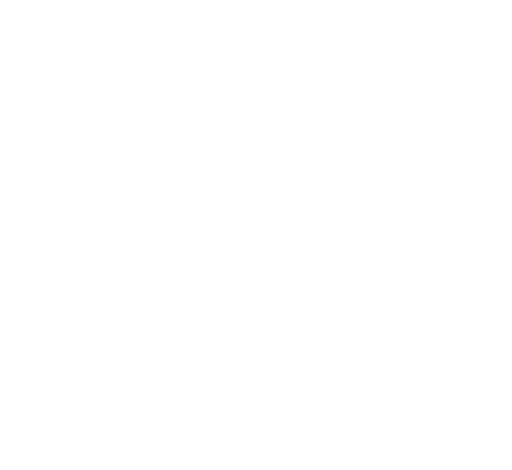
t = 0.00 s
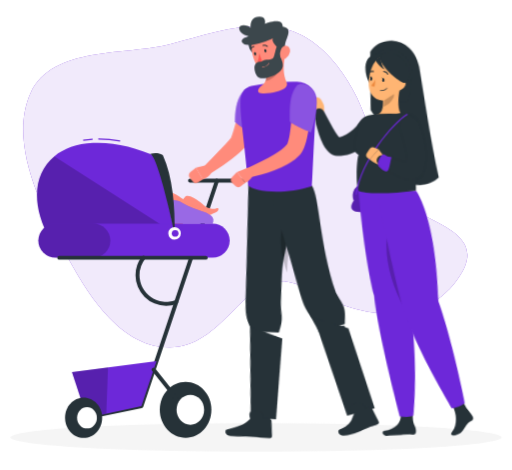
t = 1.44 s
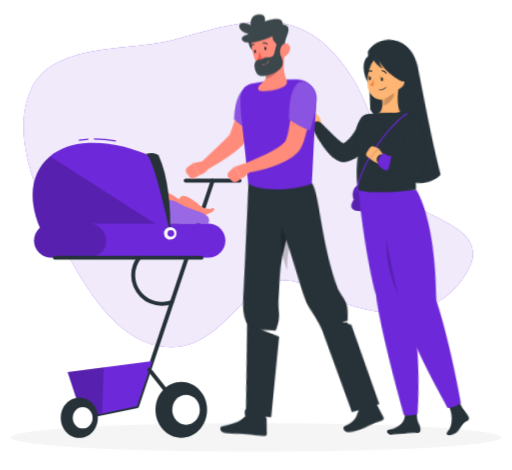
t = 3.24 s
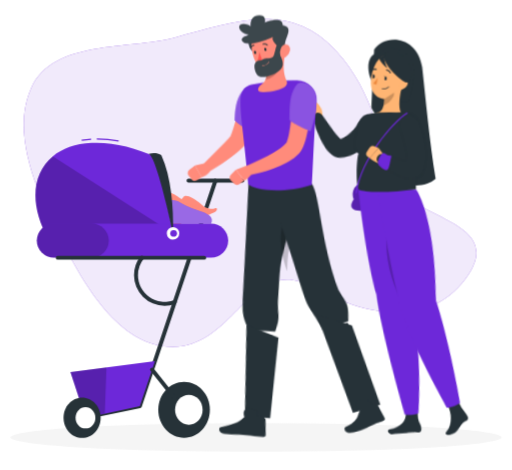
t = 4.64 s
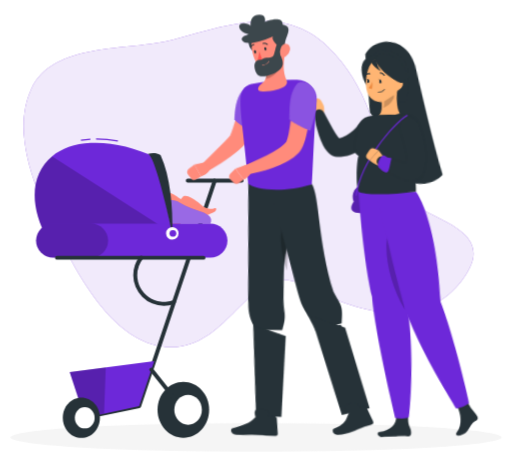
t = 6.44 s
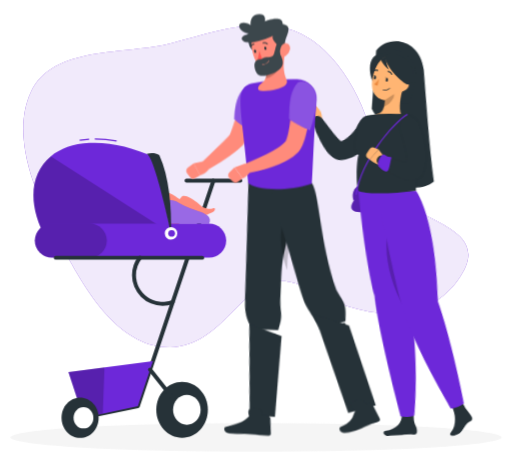
t = 7.84 s

The animated SVG that drew these frames (rendered in a browser with its animation timeline set to each time). Animation: 15 CSS @keyframes rules; one cycle of 9.44 s, repeats indefinitely.

<svg xmlns="http://www.w3.org/2000/svg" viewBox="48 71 404 371" id="ss-family"><style>svg#ss-family #m-leg1{transform-box:view-box;transform-origin:254px 220px;animation:1.5s ease-in-out 0.9s infinite k-m-leg1}svg#ss-family #m-leg2{transform-box:view-box;transform-origin:278px 220px;animation:1.5s ease-in-out 0.9s infinite k-m-leg2}svg#ss-family #m-armf{transform-box:view-box;transform-origin:283px 150px;animation:3.0s ease-in-out 1.08s infinite k-m-armf}svg#ss-family #m-armb{transform-box:view-box;transform-origin:243px 150px;animation:3.0s ease-in-out 1.08s infinite k-m-armb}svg#ss-family #w-leg1{transform-box:view-box;transform-origin:345px 226px;animation:1.5s ease-in-out 0.9s infinite k-w-leg1}svg#ss-family #w-leg2{transform-box:view-box;transform-origin:375px 226px;animation:1.5s ease-in-out 0.9s infinite k-w-leg2}svg#ss-family #w-arm{transform-box:view-box;transform-origin:336px 172px;animation:4s ease-in-out 0.9s infinite k-w-arm}svg#ss-family #w-head{transform-box:view-box;transform-origin:355px 168px;animation:4s ease-in-out 0.9s infinite k-w-head}svg#ss-family #background-simple{transform-box:fill-box;transform-origin:center;animation:0.8s 1 both cubic-bezier(.2,.7,.2,1) bxGrow,8s infinite none ease-in-out drift;animation-delay:0s,0.9s}svg#ss-family #Shadow{transform-box:fill-box;transform-origin:center;animation:0.6s 1 both linear bxFade;animation-delay:0.2s}svg#ss-family #Stroller{transform-box:fill-box;transform-origin:center;animation:0.7s 1 both cubic-bezier(.2,.7,.2,1) bxIn,3.0s infinite none ease-in-out k-Stroller;animation-delay:0.18s,1.08s}svg#ss-family #character-2{transform-box:fill-box;transform-origin:center;animation:0.7s 1 both cubic-bezier(.2,.7,.2,1) bxIn,0.75s infinite none ease-in-out k-character-2;animation-delay:0.36s,1.26s}svg#ss-family #character-1{transform-box:fill-box;transform-origin:center;animation:0.7s 1 both cubic-bezier(.2,.7,.2,1) bxIn,0.75s infinite none ease-in-out k-character-1;animation-delay:0.54s,1.44s}@keyframes bxFade{from{opacity:0}to{opacity:1}}@keyframes bxGrow{from{opacity:0;transform:scale(.92)}to{opacity:1;transform:none}}@keyframes bxIn{from{opacity:0;transform:translateY(14px)}to{opacity:1;transform:none}}@keyframes drift{0%,100%{transform:none}50%{transform:translate(4px,-3px) scale(1.02)}}@keyframes k-m-leg1{0%,100%{transform:rotate(-4deg)}50%{transform:rotate(5deg)}}@keyframes k-m-leg2{0%,100%{transform:rotate(5deg)}50%{transform:rotate(-4deg)}}@keyframes k-m-armf{0%,100%{transform:rotate(0deg)}50%{transform:rotate(5deg)}}@keyframes k-m-armb{0%,100%{transform:rotate(0deg)}50%{transform:rotate(5deg)}}@keyframes k-w-leg1{0%,100%{transform:rotate(4deg)}50%{transform:rotate(-4deg)}}@keyframes k-w-leg2{0%,100%{transform:rotate(-4deg)}50%{transform:rotate(4deg)}}@keyframes k-w-arm{0%,40%,100%{transform:rotate(0)}55%{transform:rotate(-18deg)}70%{transform:rotate(-8deg)}85%{transform:rotate(-18deg)}}@keyframes k-w-head{0%,100%{transform:rotate(0)}30%,50%{transform:rotate(-7deg)}75%{transform:rotate(2deg)}}@keyframes k-Stroller{0%,100%{transform:translate(0px,0px)}50%{transform:translate(-7px,0px)}}@keyframes k-character-2{0%,100%{transform:translate(0px,0px)}50%{transform:translate(0px,-2px)}}@keyframes k-character-1{0%,100%{transform:translate(0px,0px)}50%{transform:translate(0px,-2px)}}@media (prefers-reduced-motion: reduce){svg#ss-family *{animation:none!important}}</style><g id="background-simple"><path d="M352.39,219.48c-10.88-16.7-10.26-39.13-17.09-57.52s-17.44-36.42-31.8-50.23C268.36,78,226.31,94.48,182.38,106c-34.92,9.18-93.47,1.21-110.4,38.73-17.16,38,7.81,87.93,24.5,120.26,15.43,29.88,43.31,81,85.53,80.27,48.17-.79,60.6-71.92,106.8-46.69,36.9,20.15,89,35.11,119.37-6.14C440.4,248.72,370.35,247,352.39,219.48Z" style="fill:#6D28D9" /><path d="M352.39,219.48c-10.88-16.7-10.26-39.13-17.09-57.52s-17.44-36.42-31.8-50.23C268.36,78,226.31,94.48,182.38,106c-34.92,9.18-93.47,1.21-110.4,38.73-17.16,38,7.81,87.93,24.5,120.26,15.43,29.88,43.31,81,85.53,80.27,48.17-.79,60.6-71.92,106.8-46.69,36.9,20.15,89,35.11,119.37-6.14C440.4,248.72,370.35,247,352.39,219.48Z" style="fill:#fff;opacity:0.9" /></g><g id="Shadow"><ellipse id="path" cx="250" cy="416.24" rx="193.89" ry="11.32" style="fill:#f5f5f5" /></g><g id="Stroller"><path d="M116.24,402.3a1.57,1.57,0,0,1-.32-3.11l43.19-8.93,59.38-177.19a1.57,1.57,0,1,1,3,1L161.8,392.12a1.57,1.57,0,0,1-1.17,1l-44.07,9.11A1.22,1.22,0,0,1,116.24,402.3Z" style="fill:#263238" /><path d="M172.59,245.12s16.4-11,21.91-18.36c3.76-5,18.18,8.9,18.18,8.9l-3.36,4.24s-6.37-.34-9.53-2.78c-.67,5.33-8.81,12.48-8.81,12.48Z" style="fill:#ff8b7b" /><path d="M208.72,239.37c.47,1.42,2,4.44,3.59,2.91,2.92-2.81,6.24-3,7.76-4.33s1.69-3.52-.56-2.53-4.63.26-8.18-1C209,234.92,208.72,239.37,208.72,239.37Z" style="fill:#ff8b7b" /><path d="M158.41,242.28s16.4-11,21.91-18.37c3.76-5,18.18,8.91,18.18,8.91l-3.36,4.24s-6.38-.35-9.53-2.78c-.67,5.33-8.81,12.47-8.81,12.47Z" style="fill:#ff8b7b" /><path d="M194.54,236.53c.47,1.41,2,4.44,3.59,2.91,2.92-2.82,6.24-3,7.76-4.34s1.68-3.51-.56-2.53-4.64.26-8.18-1C194.78,232.08,194.54,236.53,194.54,236.53Z" style="fill:#ff8b7b" /><path d="M148.22,247.45c8.51-12.38,33-23.55,44.38-16.4s28,7.08,24,16.4Z" style="fill:#6D28D9" /><path d="M148.22,247.45c8.51-12.38,33-23.55,44.38-16.4s28,7.08,24,16.4Z" style="fill:#fff;opacity:0.30000000000000004" /><polygon points="160.31 391.62 172.23 356.06 105.54 364.68 117.4 400.73 160.31 391.62" style="fill:#6D28D9" /><polygon points="132.63 397.49 133.98 361 105.54 364.68 117.4 400.73 132.63 397.49" style="opacity:0.2" /><path d="M114.48,182.11l-.16-1a72.8,72.8,0,0,1,7.54-.8l0,1A71,71,0,0,0,114.48,182.11Z" style="fill:#6D28D9" /><path d="M143.5,182.82a96.43,96.43,0,0,0-17.16-1.62v-1a96.6,96.6,0,0,1,17.34,1.64Z" style="fill:#6D28D9" /><path d="M122.05,183.82c-12.76.69-23,4.46-30.41,10.52-16.51,13.53-18.83,38.47-3.17,66.17l98.06-5.32-13-60C156.33,187.2,138.36,182.93,122.05,183.82Z" style="fill:#6D28D9" /><path d="M91.64,194.34c-16.51,13.53-18.83,38.47-3.17,66.17l98.06-5.32Z" style="opacity:0.2" /><path d="M114.74,384.87c8.09,0,14.64,7.1,14.64,15.86s-6.55,15.85-14.64,15.85-14.65-7.1-14.65-15.85S106.65,384.87,114.74,384.87Z" style="fill:#263238" /><path d="M117.4,392.26c4.32,0,7.82,3.79,7.82,8.47s-3.5,8.46-7.82,8.46-7.82-3.79-7.82-8.46S113.08,392.26,117.4,392.26Z" style="fill:#fff" /><path d="M195.25,372.48c11.24,0,20.36,9.87,20.36,22s-9.12,22.05-20.36,22.05-20.38-9.87-20.38-22.05S184,372.48,195.25,372.48Z" style="fill:#263238" /><path d="M195.24,396.13a1.57,1.57,0,0,1-1.23-.59l-25.27-31.76a1.57,1.57,0,1,1,2.46-2l25.27,31.76a1.57,1.57,0,0,1-1.23,2.55Z" style="fill:#263238" /><path d="M199,382.75c6,0,10.87,5.28,10.87,11.78S205,406.3,199,406.3s-10.88-5.27-10.88-11.77S192.94,382.75,199,382.75Z" style="fill:#fff" /><path d="M216.6,274.39H92.49A13.51,13.51,0,0,1,79,260.92h0a13.51,13.51,0,0,1,13.47-13.47H216.6a13.51,13.51,0,0,1,13.47,13.47h0A13.51,13.51,0,0,1,216.6,274.39Z" style="fill:#6D28D9" /><path d="M122.39,274.39H92.49A13.51,13.51,0,0,1,79,260.92h0a13.51,13.51,0,0,1,13.47-13.47h29.9a13.51,13.51,0,0,1,13.47,13.47h0A13.51,13.51,0,0,1,122.39,274.39Z" style="opacity:0.2" /><path d="M186.53,255.19c.46-20.76-1.44-44.84-9.17-61.64,0,0-3.75-2.86-10.08-1.08C173.58,194,186.53,255.19,186.53,255.19Z" style="fill:#263238" /><path d="M191.46,255.19a4.94,4.94,0,1,1-4.93-4.94A4.93,4.93,0,0,1,191.46,255.19Z" style="fill:#fff" /><path d="M189.65,255.19a2.66,2.66,0,1,1-2.66-2.66A2.66,2.66,0,0,1,189.65,255.19Z" style="fill:#6D28D9" /><path d="M241.21,215.14H198.75a1.57,1.57,0,0,1,0-3.14h42.46a1.57,1.57,0,0,1,0,3.14Z" style="fill:#263238" /><path d="M211.14,276H95.54a1.57,1.57,0,0,1,0-3.14h115.6a1.57,1.57,0,1,1,0,3.14Z" style="fill:#263238" /><path d="M179.82,312.37a24.13,24.13,0,0,1-24.1-24.1,23.86,23.86,0,0,1,5.12-14.85,1.57,1.57,0,1,1,2.47,1.94,20.74,20.74,0,0,0-4.45,12.91,21,21,0,0,0,28.47,19.57,1.57,1.57,0,0,1,2,.91,1.56,1.56,0,0,1-.9,2A24,24,0,0,1,179.82,312.37Z" style="fill:#263238" /></g><g id="character-2"><g id="w-head"><path id="wifehair" d="M343 112 C352 99 377 101 381 126 C384 152 387 184 392 214 C384 221 370 221 363 214 C366 197 362 181 358 168 C351 170 345 166 341 158 Z" style="fill:#263238" /><path d="M341.91,138.09c-4.86-7.19-6.18-24.84,7.49-23.76,1.28-7.08,21-3.08,24.25,9.5s-3.42,29.5-3.42,29.5S354.13,156.13,341.91,138.09Z" style="fill:#263238" /><path d="M364.88,141.89c-1.41,5.71-2.79,15-.54,20,0,0-8.42.38-19.18,9-5.07-7.44.79-8.9.79-8.9,4.48-1,5.18-6.49,5.18-10.74Z" style="fill:#ffb573" /><path d="M368.6,131.43c-2.23,9.28-3,13.25-8.47,17.24-8.27,6-18.95,1.26-19.49-8.48-.48-8.78,3.24-22.47,12.9-24.61S370.82,122.15,368.6,131.43Z" style="fill:#ffb573" /><path d="M353.08,135.2c-.13.77-.65,1.31-1.14,1.23s-.8-.78-.66-1.55.65-1.31,1.14-1.22S353.22,134.44,353.08,135.2Z" style="fill:#263238" /><path d="M343.67,133.68c-.13.76-.65,1.31-1.15,1.22s-.79-.78-.66-1.54.65-1.32,1.15-1.23S343.81,132.91,343.67,133.68Z" style="fill:#263238" /><path d="M343.23,132.21l-1.75-.85S342.17,133,343.23,132.21Z" style="fill:#263238" /><path d="M346,134.3a21.05,21.05,0,0,1-3.58,4.39,3.32,3.32,0,0,0,2.63,1Z" style="fill:#ed893e" /><path d="M350.5,143.38a7.57,7.57,0,0,1-1.3-.12.23.23,0,1,1,.08-.45,6.12,6.12,0,0,0,5.35-1.49.23.23,0,0,1,.32,0,.22.22,0,0,1,0,.32A6.33,6.33,0,0,1,350.5,143.38Z" style="fill:#263238" /><path d="M369.27,140.07a6.12,6.12,0,0,1-3.75,3.35c-2.12.59-3.17-1.73-2.57-4.09.54-2.12,2.29-5,4.41-4.51S370.25,138,369.27,140.07Z" style="fill:#ffb573" /><path d="M355.78,130.88a.43.43,0,0,1-.27-.23,3.67,3.67,0,0,0-2.59-2,.47.47,0,0,1-.4-.5.46.46,0,0,1,.51-.4,4.51,4.51,0,0,1,3.29,2.54.46.46,0,0,1-.2.61A.45.45,0,0,1,355.78,130.88Z" style="fill:#263238" /><path d="M341,129a.45.45,0,0,1-.2-.81,4.54,4.54,0,0,1,4.08-.81.46.46,0,0,1-.31.86,3.57,3.57,0,0,0-3.22.68A.48.48,0,0,1,341,129Z" style="fill:#263238" /><path d="M352.64,133.74l-1.74-.85S351.58,134.49,352.64,133.74Z" style="fill:#263238" /><path d="M350.15,115.26c-.34,8.91,13.16,20.41,17.33,22.49s7.14-5.92,4.28-12.5S360.61,111.22,350.15,115.26Z" style="fill:#263238" /><path d="M351.23,116.17a16.14,16.14,0,0,0,2.31,10.41s-5.1-3.16-6.69-7.87Z" style="fill:#263238" /></g><path d="M332.06,217.89c-5.78,1.69-6.7,9-4.9,12.27,0,0-7.32,10,6.63,9.06S338.51,216,332.06,217.89Z" style="fill:#6D28D9" /><path d="M332.06,217.89c-5.78,1.69-6.7,9-4.9,12.27,0,0-7.32,10,6.63,9.06S338.51,216,332.06,217.89Z" style="opacity:0.2" /><g id="w-leg1"><path d="M343,412.07c8.1-.63,13.55-6.19,13-12.08-.31-3.25,10.07-3.54,10.07-3.54-1.64,10.07.42,11.51,1.1,14.11s.51,5.48-1.64,5.53c-2.57.07-3.77-.42-7-.3-3.74.15-7.79.29-14.43.3C341.47,416.1,339.4,412.35,343,412.07Z" style="fill:#263238" /><path d="M331.16,222.33s1.45,47.21,8.32,82.77c1.63,30.09,15.86,96.26,15.86,96.26a22.55,22.55,0,0,0,10.77-.1s7.19-48.33,0-96.67c5.26-50.67,3.47-82.26,3.47-82.26Z" style="fill:#6D28D9" /></g><path d="M369.82,245.82c-.25,14.17-1.14,34.23-3.68,58.76.54,3.63,1,7.27,1.29,10.88C349.82,286.32,345.65,240.28,369.82,245.82Z" style="opacity:0.2" /><g id="w-leg2"><path d="M427.87,396.49a47.45,47.45,0,0,1-7.46-10.59s-9.27,2.28-7.45,5c3.3,4.85,4.91,14.82.66,20.16-2.43,3.05,1.41,3.56,3.95,2.25,4-2.07,3.87-2.85,6-6.28,1.79-2.93,2.5-4.08,5-5.34C430.57,400.6,429.57,398.56,427.87,396.49Z" style="fill:#263238" /><path d="M345.16,222.33s15.61,65.6,25.45,93.62c10.34,29.42,40.75,74.83,41.85,76.78,4.06-1.09,7.68-2.51,10.09-4.86,0,0-11.58-47.11-24.65-79.06-5-66.69-21.73-86.48-21.73-86.48Z" style="fill:#6D28D9" /></g><g id="w-arm"><path d="M303.77,160.88l0-3.91a8.11,8.11,0,0,0-1.12-4l-1.36-2.31a3.69,3.69,0,0,0-4.43-1.6l-2.52.92a3.67,3.67,0,0,0-2.18,4.76l.8,2.13s1.52,6.18,5.46,9.35l1.3-.57A7,7,0,0,0,303.77,160.88Z" style="fill:#ffb573" /><path d="M346.44,175.89l-.41.63-.35.5-.69,1c-.46.63-.94,1.21-1.42,1.81-1,1.17-2,2.28-3.06,3.36a46.34,46.34,0,0,1-7.15,5.91,36.22,36.22,0,0,1-8.79,4.35,29.65,29.65,0,0,1-5,1.21c-.86.12-1.73.22-2.62.26-.43,0-.87.05-1.32,0h-1.16l-.51,0a9.79,9.79,0,0,1-3.43-.84,11.3,11.3,0,0,1-2.19-1.29,14.33,14.33,0,0,1-2.54-2.48A26.91,26.91,0,0,1,303,186a55.74,55.74,0,0,1-3.35-8,91.86,91.86,0,0,1-3.81-15.89,4.05,4.05,0,0,1,7.57-2.52l.07.13c2.41,4.46,4.78,9.08,7.25,13.32a58.86,58.86,0,0,0,3.79,5.89,12.24,12.24,0,0,0,1.77,2c.23.19.42.27.33.16a3.27,3.27,0,0,0-2-.72h-.19l.16,0,.31-.05a4.58,4.58,0,0,0,.63-.1c.41-.07.83-.18,1.24-.29a19.26,19.26,0,0,0,2.5-.9,26.87,26.87,0,0,0,5-3,41.92,41.92,0,0,0,4.71-4.23c.76-.77,1.48-1.6,2.19-2.41l1-1.25L333,167l.45-.56a8.06,8.06,0,0,1,13,9.45Z" style="fill:#263238" /></g><path d="M329.32,176.37c.16,3.84-5.9,12.72,1.58,17.86-1.39,3.13-2.58,24.32.26,28.1,4.12,3,26.48,2.45,45,0,.78-7.66-3.43-23.53,1.73-48.27a9.87,9.87,0,0,0-8.67-11.84c-1.55-.15-3.2-.29-4.89-.37a126.26,126.26,0,0,0-17.73,0c-1.92.18-3.89.42-5.78.69A13.38,13.38,0,0,0,329.32,176.37Z" style="fill:#263238" /><path d="M329.17,225.55h-.07a.51.51,0,0,1-.42-.57c3.8-26.54,28.61-55.66,40.28-63.18a.5.5,0,0,1,.69.15.49.49,0,0,1-.15.69c-11.54,7.44-36.07,36.23-39.83,62.48A.51.51,0,0,1,329.17,225.55Z" style="fill:#6D28D9" /><path d="M351.12,151.18,359,145.9a6.9,6.9,0,0,1-.7,3.47,14.8,14.8,0,0,1-7.57,6.78A24,24,0,0,0,351.12,151.18Z" style="opacity:0.2" /><path d="M377,178.86a122.33,122.33,0,0,0-1.64,15.9c-4.26-5.91-9.11-16.64-8.83-21.65Z" style="opacity:0.2" /><path d="M350.62,195l-3.85-5.16-7.07,7.85s4.71,4.24,9.64,4.67l.71-1.19A6.92,6.92,0,0,0,350.62,195Z" style="fill:#ffb573" /><path d="M339.69,189.48l-2.1,3a3.08,3.08,0,0,0,.76,4.25l1.35.94,7.07-7.85-3.35-1.45A3,3,0,0,0,339.69,189.48Z" style="fill:#ffb573" /><path d="M378.3,168.76c.37.9.63,1.58.92,2.36s.54,1.51.8,2.27c.52,1.51,1,3,1.4,4.58a80.81,80.81,0,0,1,2,9.5c.24,1.63.44,3.29.57,5s.15,3.44.1,5.23a30,30,0,0,1-2.47,11.54l-.12.27a6.85,6.85,0,0,1-1.4,2,10.61,10.61,0,0,1-4.68,2.64,12.12,12.12,0,0,1-3.72.41,20.16,20.16,0,0,1-5.16-.92,40.44,40.44,0,0,1-7.58-3.34,68.34,68.34,0,0,1-6.43-4.1,66.75,66.75,0,0,1-5.89-4.71,4.07,4.07,0,0,1,4.11-6.84l.13.05,6.5,2.34c2.16.76,4.3,1.49,6.39,2.1a37.39,37.39,0,0,0,5.87,1.33,5.37,5.37,0,0,0,1.89,0c.13,0,.1-.12-.21-.07a3.39,3.39,0,0,0-1.61.89l-1.52,2.27a19,19,0,0,0,.48-5.87,53.15,53.15,0,0,0-1-7.46c-.55-2.57-1.19-5.19-2-7.81-.37-1.31-.79-2.62-1.2-3.92l-.64-1.94-.61-1.8-.11-.31a8.08,8.08,0,0,1,15.12-5.67Z" style="fill:#263238" /><path d="M353.1,195c-2.16-2.09-2.85-1.5-4.3,0s-3.52,6.66-2,8.12,4,3.92,6.33,4,2.92-8.7,3.67-10.37S354.35,196.21,353.1,195Z" style="fill:#6D28D9" /></g><g id="character-1"><g id="m-leg1"><path d="M275.37,273.2c-1.58,11.35-.21,23.34-.24,35.12.65,11.62,3.36,11.47-.12,24.19l-20.87.32c-4.55-7.41-6.39-12.05-6.67-21.39-.74-25.7-3.62-94.21-3.62-94.21l18.54-.32,24.43-.41A482.65,482.65,0,0,0,275.37,273.2Z" style="fill:#263238" /><path d="M271.78,403.6c-.06-19.58,8.52-39.27,1.44-68h-18.6c6.06,27.2,7.94,68.06,5.71,67.82Z" style="fill:#263238" /><path d="M259.44,404.11c1.86-4.17,1.41-11.17,1.16-13.37-.4-3.65,13-1.51,12.62.4a98.33,98.33,0,0,0-1,16C268.65,408.22,259.44,404.11,259.44,404.11Z" style="fill:#263238" /><path id="lowleg1" d="M252 329 L278 337 L277 401 L257 401 Z" style="fill:#263238" /><path d="M273.46,401.93l1.2,12.34a1.73,1.73,0,0,1-1.73,1.86c-5.39,0-8.8-.19-14-.27-6.1-.09-9.93.46-17.08.35-4.32-.07-5-4.29-3.16-4.83,8.71-2.6,13.55-4.37,18-9.59,0,0-2.17-4,.32-6.22s9.21-.07,9.72,2.56-.51,2.46-.51,2.46S271,399,273.46,401.93Z" style="fill:#263238" /></g><path d="M281.76,237.51c-16,5.33-13.66,31.5-7.16,49.05a95.32,95.32,0,0,1,.76-13.36C277.22,259.78,279.62,247.35,281.76,237.51Z" style="opacity:0.2" /><g id="m-leg2"><path d="M309.41,303.52c-11.49-38.69-9.35-76.58-15.35-85.52L260,217.49s6.71,26.27,13.11,52.08c3.55,14.27,6.67,28.49,9.19,37.9,2.82,10.52,6.22,11.84,12.39,26.81l20.71-5.86C316.86,314.07,315,314.75,309.41,303.52Z" style="fill:#263238" /><path d="M322.62,403.79l8.72-8.66c-7.64-21.64-5.79-50.36-16.76-65.46l-17.71,4.17C307.8,358.38,322.62,403.79,322.62,403.79Z" style="fill:#263238" /><path d="M321.43,402.51c.08-4.56-3.06-10.84-4.14-12.77-1.79-3.2,11.41-6.46,11.78-4.54a98.17,98.17,0,0,0,5.34,15.15C331.51,402.71,321.43,402.51,321.43,402.51Z" style="fill:#263238" /><path id="lowleg2" d="M291 322 L318 332 L336 396 L314 401 Z" style="fill:#263238" /><path d="M330.74,394.46a3.59,3.59,0,0,1,3.4,2.17l4.5,9.94a1.75,1.75,0,0,1-1,2.32c-5.1,1.73-2.15.53-7.12,2.14-5.8,1.87-11,5.4-20,5.4-4.33,0-4.86-4.33-3.06-4.9,11.45-3.59,10.05-10.23,12.29-11.7,0,0-4.19-2.62-3.24-5.79s7.64-3.53,9.89-2.09c2.88,1.84,2,3.67,2,3.67A3.62,3.62,0,0,1,330.74,394.46Z" style="fill:#263238" /></g><g id="m-armb"><path d="M253.08,151.81c-.56,3-1.2,5.78-1.91,8.64s-1.46,5.7-2.32,8.54-1.76,5.68-2.81,8.53a63.83,63.83,0,0,1-3.87,8.82l-.22.4a4.5,4.5,0,0,1-.67.93,83,83,0,0,1-6.59,6.15c-2.21,1.9-4.49,3.64-6.77,5.37s-4.61,3.37-7,5-4.74,3.13-7.24,4.59a3.65,3.65,0,0,1-4.54-5.61l0,0C211.06,201,213,199,214.91,197l5.73-6c1.91-2,3.77-4,5.59-6s3.57-4,5.07-5.92l-.89,1.33a70.36,70.36,0,0,0,2.4-7.23c.74-2.61,1.43-5.29,2.1-8l2-8.18,1.93-8.17v0a7.3,7.3,0,0,1,14.28,3Z" style="fill:#ff8b7b" /><path d="M240.92,141.86c-6,6-7.47,15.75-7.29,25.42,4.45,5,19,11.62,19,11.62a99.75,99.75,0,0,0,1.91-24.3C253.76,142.36,244.18,138.61,240.92,141.86Z" style="fill:#6D28D9" /><path d="M240.92,141.86c-6,6-7.47,15.75-7.29,25.42,4.45,5,19,11.62,19,11.62a99.75,99.75,0,0,0,1.91-24.3C253.76,142.36,244.18,138.61,240.92,141.86Z" style="fill:#fff;opacity:0.2" /><path d="M211.88,201.5l-8.73,2.24,5.52,9.3s7.66-3,6.72-7.32Z" style="fill:#ff8b7b" /><path d="M198.32,211.76l2.49,2.94a3.13,3.13,0,0,0,4,.66l3.88-2.32-5.52-9.3-4.41,3.58A3.12,3.12,0,0,0,198.32,211.76Z" style="fill:#ff8b7b" /></g><path d="M282.48,135.51a156.2,156.2,0,0,0-36.23,3.39c-5.28,1.2-8.19,6.07-8.43,11.48-.54,12,3.08,31.85,6,66.85,4.85,5.51,29.19,7.68,50.24.77.51-6.2,1.49-36.38,3.65-65.73A15.49,15.49,0,0,0,282.48,135.51Z" style="fill:#6D28D9" /><path d="M272.46,117.18l-15.62,8.69c1.57,4.76,2.24,9.18-1.75,12.15a15.22,15.22,0,0,0-1.88,1.67c-1.47,1.52-3.83,5.56,3.3,5.12,6.45-.39,13.38-1.79,16.67-4.63a4,4,0,0,0,.75-4.7C271.28,129.47,271.6,122.78,272.46,117.18Z" style="fill:#ff8b7b" /><path d="M267.7,119.83l-10.87,6c1.12,3.39,1.79,6.59.64,9.22,4.49-.82,9.35-4.34,10.11-8.14A23.25,23.25,0,0,0,267.7,119.83Z" style="opacity:0.2" /><path d="M245.57,101.25c-3.18,4.52-.76,10.4,4,13.33,2.75,1.7,4.26-14.57,4.26-14.57Z" style="fill:#263238" /><path d="M245.57,101.25c-3.18,4.52-.76,10.4,4,13.33,2.75,1.7,4.26-14.57,4.26-14.57Z" style="fill:#fff;opacity:0.1" /><path d="M270.67,103.33c1.74,8.66,3.2,13.64.05,19.12-4.75,8.25-16.35,7.06-20.65-.93-3.88-7.18-6.08-20.13,1.39-25.67A12.17,12.17,0,0,1,270.67,103.33Z" style="fill:#ff8b7b" /><path d="M271.09,92.09c.23-8.22-14.17-2.36-14.17-2.36s1.58-5.35-3.91-5.52c-6.13-.2-7.58,4.53-7.3,8.74-1.85-2.35-9.92-3.51-8.93,1.11s7.86,5.49,7.86,5.49-7.55,1.56-5.64,4.81c3.17,5.4,19-.57,24.47-3.22-1.36,2,.75,4.2,2.88,6.73-1.34,3.61-1,4.21-2.27,7.86s-7,1.35-9.27,3.57c-7.92,0-6.68,7.51-4.05,11.71,2.41,3.85,12.24,1,17.36-3s2.44-8.69,1.44-11.48a12.23,12.23,0,0,1-.46-4.55c.06.12.12.24.17.37a5.62,5.62,0,0,0,4-2.41C270.37,104.11,281.52,93.44,271.09,92.09Z" style="fill:#263238" /><path d="M271.09,92.09c.23-8.22-14.17-2.36-14.17-2.36s1.58-5.35-3.91-5.52c-6.13-.2-7.58,4.53-7.3,8.74-1.85-2.35-9.92-3.51-8.93,1.11s7.86,5.49,7.86,5.49-7.55,1.56-5.64,4.81c3.17,5.4,19-.57,24.47-3.22-1.36,2,.75,4.2,2.88,6.73-1.34,3.61-1,4.21-2.27,7.86s-7,1.35-9.27,3.57c-7.92,0-6.68,7.51-4.05,11.71,2.41,3.85,12.24,1,17.36-3s2.44-8.69,1.44-11.48a12.23,12.23,0,0,1-.46-4.55c.06.12.12.24.17.37a5.62,5.62,0,0,0,4-2.41C270.37,104.11,281.52,93.44,271.09,92.09Z" style="fill:#fff;opacity:0.1" /><path d="M256.28,124.06a6.76,6.76,0,0,1-1.35.24.21.21,0,0,1-.24-.22.26.26,0,0,1,.23-.26,6.91,6.91,0,0,0,5.15-3,.24.24,0,0,1,.33-.1.24.24,0,0,1,.07.33A7.25,7.25,0,0,1,256.28,124.06Z" style="fill:#ff8b7b" /><path d="M276.8,111.93a8.29,8.29,0,0,1-3.44,5.25c-2.35,1.56-4.36-.46-4.39-3.24,0-2.51,1.15-6.34,3.85-6.78S277.31,109.27,276.8,111.93Z" style="fill:#ff8b7b" /><path d="M258.19,110.78c.18.7,0,1.35-.49,1.47s-1-.35-1.16-1,0-1.35.49-1.47S258,110.09,258.19,110.78Z" style="fill:#263238" /><path d="M250.07,113.16c.19.69,0,1.35-.49,1.46s-1-.35-1.16-1,0-1.35.49-1.47S249.89,112.46,250.07,113.16Z" style="fill:#263238" /><path d="M252.55,113s-.13,4.23-1.36,6.61c3,.48,3.62-.35,3.62-.35Z" style="fill:#ff5652" /><path d="M259.05,108a.44.44,0,0,0,.18-.12.43.43,0,0,0-.07-.6,4.21,4.21,0,0,0-3.76-.88.42.42,0,1,0,.26.8h0a3.39,3.39,0,0,1,3,.73A.44.44,0,0,0,259.05,108Z" style="fill:#263238" /><path d="M245.79,110.17a.43.43,0,0,0,.33-.24,3.3,3.3,0,0,1,2.37-1.9.42.42,0,0,0,.36-.47.43.43,0,0,0-.48-.36,4.15,4.15,0,0,0-3,2.36.43.43,0,0,0,.2.57A.41.41,0,0,0,245.79,110.17Z" style="fill:#263238" /><g id="m-armf"><path d="M294.14,146.54a214.17,214.17,0,0,1-1.69,22.06c-.48,3.69-1.07,7.38-1.91,11.17-.43,1.89-.89,3.81-1.55,5.83-.33,1-.7,2-1.18,3.15a19.2,19.2,0,0,1-2.12,3.74c-.12.17-.31.39-.46.57l-.24.28-.15.15-.62.63c-.41.42-.82.79-1.23,1.16s-.83.73-1.25,1.06-.83.68-1.26,1a51.94,51.94,0,0,1-5.1,3.31,83.18,83.18,0,0,1-10.39,5c-3.5,1.39-7,2.6-10.57,3.64a109.33,109.33,0,0,1-10.81,2.66,3.63,3.63,0,0,1-2.19-6.87l.1,0c6.33-2.9,12.78-6,18.75-9.33a90.82,90.82,0,0,0,8.53-5.35,36.76,36.76,0,0,0,3.67-2.92c.29-.25.54-.51.8-.75s.52-.5.75-.75.48-.5.67-.74l.3-.37.08-.09,0,0s-.06.06-.05,0,.2-.46.37-1,.38-1.23.56-1.94c.34-1.44.66-3,.92-4.66.52-3.27.9-6.69,1.23-10.14.64-6.89,1.1-14,1.48-20.92V146a7.29,7.29,0,0,1,14.57.59Z" style="fill:#ff8b7b" /><path d="M282.13,138.61c-5.23,6.66-5.58,15.2-5.3,28.48,3.52,3.38,16.9,8.42,16.9,8.42s5.14-15.71,4-26.52C296.59,137.73,285,135,282.13,138.61Z" style="fill:#6D28D9" /><path d="M282.13,138.61c-5.23,6.66-5.58,15.2-5.3,28.48,3.52,3.38,16.9,8.42,16.9,8.42s5.14-15.71,4-26.52C296.59,137.73,285,135,282.13,138.61Z" style="fill:#fff;opacity:0.2" /><path d="M244,203.9l-8.36,3.37,6.69,8.5s7.2-4,5.71-8.14Z" style="fill:#ff8b7b" /><path d="M231.87,215.86l2.84,2.58a3.13,3.13,0,0,0,4,.13l3.53-2.8-6.69-8.5-3.9,4.13A3.12,3.12,0,0,0,231.87,215.86Z" style="fill:#ff8b7b" /></g></g></svg>
